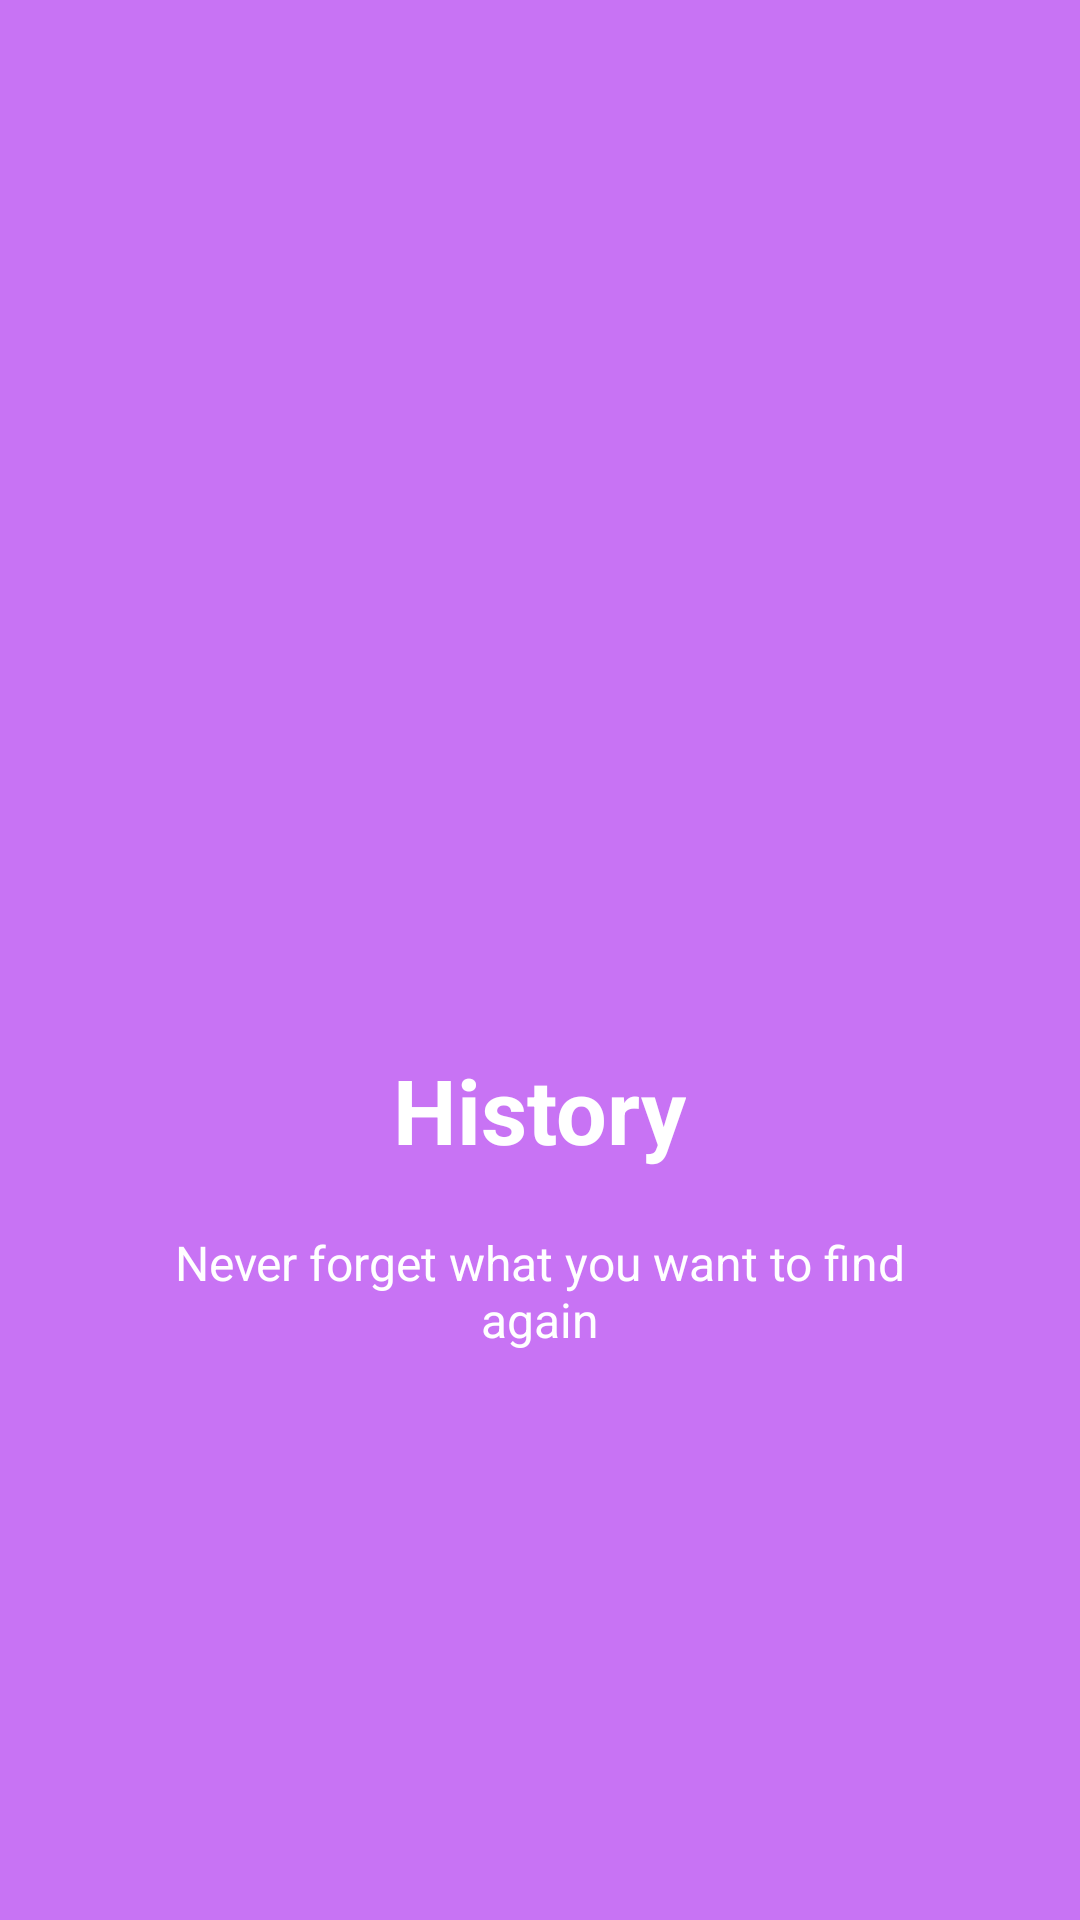

Android layout source for this screen:
<!-- AndroidManifest.xml: application theme AppTheme.Splash -->
<!-- res/layout/welcome_slide4.xml -->
<?xml version="1.0" encoding="utf-8"?>
<RelativeLayout xmlns:android="http://schemas.android.com/apk/res/android"
    android:layout_width="match_parent"
    android:layout_height="match_parent"
    android:background="@color/bg_screen4">

    <LinearLayout
        android:layout_width="wrap_content"
        android:layout_height="wrap_content"
        android:layout_centerInParent="true"
        android:gravity="center_horizontal"
        android:orientation="vertical">

        <ImageView
            android:layout_width="@dimen/img_width_height"
            android:layout_height="@dimen/img_width_height"
            android:src="@drawable/ic_slide4" />

        <TextView
            android:layout_width="wrap_content"
            android:layout_height="wrap_content"
            android:textColor="@android:color/white"
            android:textSize="@dimen/slide_title"
            android:textStyle="bold" />

        <TextView
            android:layout_width="wrap_content"
            android:layout_height="wrap_content"
            android:text="@string/slide_4_title"
            android:textColor="@android:color/white"
            android:textSize="@dimen/slide_title"
            android:textStyle="bold" />

        <TextView
            android:layout_width="wrap_content"
            android:layout_height="wrap_content"
            android:layout_marginTop="20dp"
            android:paddingLeft="@dimen/desc_padding"
            android:paddingRight="@dimen/desc_padding"
            android:gravity="center"
            android:text="@string/slide_4_desc"
            android:textAlignment="center"
            android:textColor="@android:color/white"
            android:textSize="@dimen/slide_desc" />

    </LinearLayout>

</RelativeLayout>
<!-- resources referenced by this layout -->
<resources>
  <color name="bg_screen4">#c873f4</color>
  <dimen name="desc_padding">40dp</dimen>
  <dimen name="img_width_height">120dp</dimen>
  <dimen name="slide_desc">16dp</dimen>
  <dimen name="slide_title">30dp</dimen>
  <string name="slide_4_desc">Never forget what you want to find again</string>
  <string name="slide_4_title">History</string>
  <style name="AppTheme.Splash">
          <item name="windowNoTitle">true</item>
          <item name="windowActionBar">false</item>
          <item name="android:windowFullscreen">true</item>
          <item name="android:windowContentOverlay">@null</item>
      </style>
</resources>
